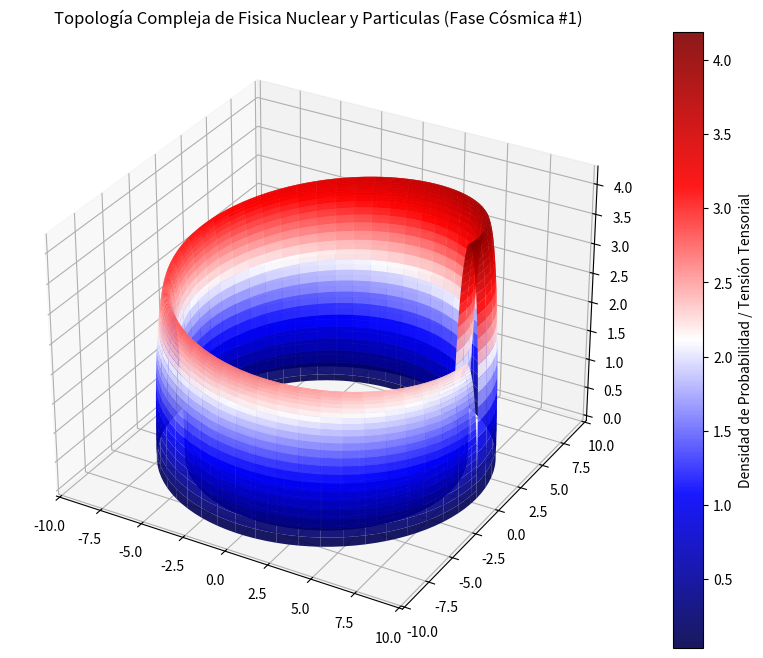

Write the Python code that produced this figure.
%matplotlib inline
# Simulación Cósmica: Fisica Nuclear y Particulas - Variante 1
import numpy as np
import matplotlib.pyplot as plt
from mpl_toolkits.mplot3d import Axes3D

# Parámetros Físicos Cuánticos/Relativistas
alpha = 8.164
beta = 0.74
gamma = 4.217

u = np.linspace(0, 2 * np.pi, 100)
v = np.linspace(0, np.pi, 100)
U, V = np.meshgrid(u, v)

# Topología Espacio-Temporal Avanzada (Fase Cósmica)
X = (alpha + beta * np.cos(V)) * np.cos(U)
Y = (alpha + beta * np.cos(V)) * np.sin(U)
Z = gamma * np.sin(V) * np.exp(-U/10)

fig = plt.figure(figsize=(12, 8))
ax = fig.add_subplot(111, projection='3d')
surf = ax.plot_surface(X, Y, Z, cmap='seismic', edgecolor='none', alpha=0.9)

fig.colorbar(surf, ax=ax, label='Densidad de Probabilidad / Tensión Tensorial')
plt.title(r'Topología Compleja de Fisica Nuclear y Particulas (Fase Cósmica #1)')
plt.show()
